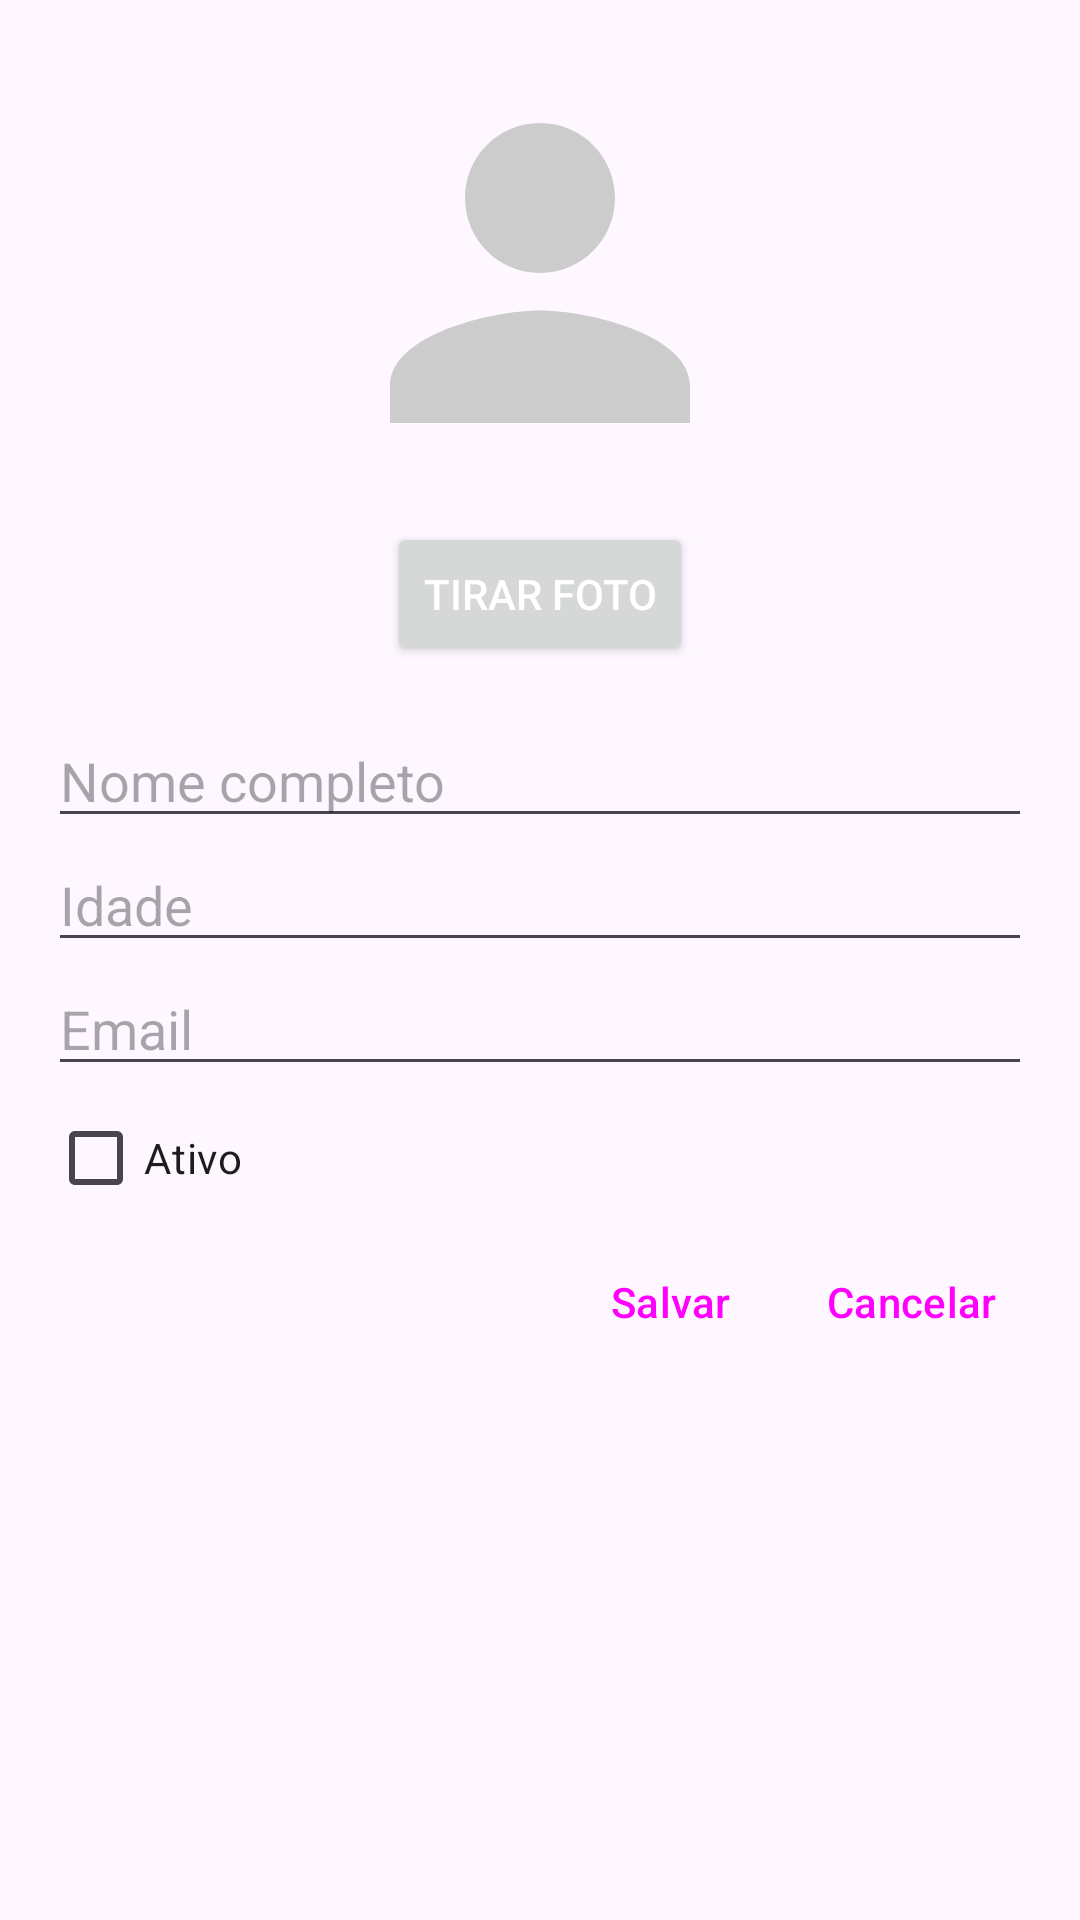

Write the Android layout XML for this screen, with the resource values it uses.
<!-- AndroidManifest.xml: application theme Theme.DesafioEyetec -->
<!-- res/layout/fragment_insert_update_user.xml -->
<?xml version="1.0" encoding="utf-8"?>
<ScrollView xmlns:android="http://schemas.android.com/apk/res/android"
    xmlns:tools="http://schemas.android.com/tools"
    android:layout_width="match_parent"
    android:layout_height="match_parent"
    android:fillViewport="true">

    <LinearLayout
        android:layout_width="match_parent"
        android:layout_height="wrap_content"
        android:divider="@drawable/vertical_divider"
        android:gravity="center|top"
        android:orientation="vertical"
        android:padding="16dp"
        android:showDividers="middle"
        tools:context=".presenter.insertUpdateUserFragment.InsertUpdateUserFragment">

        <ImageView
            android:id="@+id/img_photo"
            android:layout_width="150dp"
            android:layout_height="150dp"
            android:layout_marginBottom="8dp"
            android:contentDescription="@string/user_photo"
            android:scaleType="centerCrop"
            android:src="@drawable/ic_person" />

        <LinearLayout
            android:layout_width="wrap_content"
            android:layout_height="wrap_content"
            android:layout_marginBottom="16dp"
            android:orientation="horizontal"
            android:divider="@drawable/horizontal_divider"
            android:showDividers="middle">

            <Button
                android:id="@+id/btn_take_photo"
                android:layout_width="wrap_content"
                android:layout_height="wrap_content"
                android:text="@string/take_photo"
                android:textColor="@android:color/white" />

            <Button
                android:id="@+id/btn_delete_photo"
                android:layout_width="wrap_content"
                android:layout_height="wrap_content"
                android:text="@string/delete_photo"
                android:textColor="@android:color/white"
                android:backgroundTint="@android:color/holo_red_dark"
                android:visibility="gone"
                tools:visibility="visible" />
        </LinearLayout>

        <EditText
            android:id="@+id/edt_name"
            android:layout_width="match_parent"
            android:layout_height="wrap_content"
            android:autofillHints="no"
            android:hint="@string/full_name"
            android:inputType="text" />

        <EditText
            android:id="@+id/edt_age"
            android:layout_width="match_parent"
            android:layout_height="wrap_content"
            android:autofillHints="no"
            android:hint="@string/age"
            android:inputType="number" />

        <EditText
            android:id="@+id/edt_email"
            android:layout_width="match_parent"
            android:layout_height="wrap_content"
            android:autofillHints="emailAddress"
            android:hint="@string/email"
            android:inputType="textEmailAddress" />

        <CheckBox
            android:id="@+id/ckb_enable"
            android:layout_width="match_parent"
            android:layout_height="wrap_content"
            android:text="@string/active" />

        <LinearLayout
            style="?android:attr/buttonBarStyle"
            android:layout_width="match_parent"
            android:layout_height="wrap_content"
            android:divider="@drawable/horizontal_divider"
            android:gravity="end"
            android:showDividers="middle">

            <Button
                android:id="@+id/btn_save"
                style="?android:attr/buttonBarButtonStyle"
                android:layout_width="wrap_content"
                android:layout_height="wrap_content"
                android:text="@string/save" />

            <Button
                android:id="@+id/btn_cancel"
                style="?android:attr/buttonBarButtonStyle"
                android:layout_width="wrap_content"
                android:layout_height="wrap_content"
                android:text="@string/cancel" />
        </LinearLayout>
    </LinearLayout>
</ScrollView>
<!-- resources referenced by this layout -->
<resources>
  <!-- drawable ic_person (drawable) -->
  <vector xmlns:android="http://schemas.android.com/apk/res/android"
      android:width="24dp"
      android:height="24dp"
      android:viewportWidth="24"
      android:viewportHeight="24">
    <path
        android:fillColor="@color/gray_placeholder"
        android:pathData="M12,12c2.21,0 4,-1.79 4,-4s-1.79,-4 -4,-4 -4,1.79 -4,4 1.79,4 4,4zM12,14c-2.67,0 -8,1.34 -8,4v2h16v-2c0,-2.66 -5.33,-4 -8,-4z"/>
  </vector>
  <string name="active">Ativo</string>
  <string name="age">Idade</string>
  <string name="cancel">Cancelar</string>
  <string name="delete_photo">Deletar Foto</string>
  <string name="email">Email</string>
  <string name="full_name">Nome completo</string>
  <string name="save">Salvar</string>
  <string name="take_photo">Tirar Foto</string>
  <string name="user_photo">Foto do usuário</string>
  <style name="Theme.DesafioEyetec" parent="Base.Theme.DesafioEyetec" />
  <color name="gray_placeholder">#CCCCCC</color>
  <style name="Base.Theme.DesafioEyetec" parent="Theme.Material3.DayNight.NoActionBar">
          
          
      </style>
</resources>
